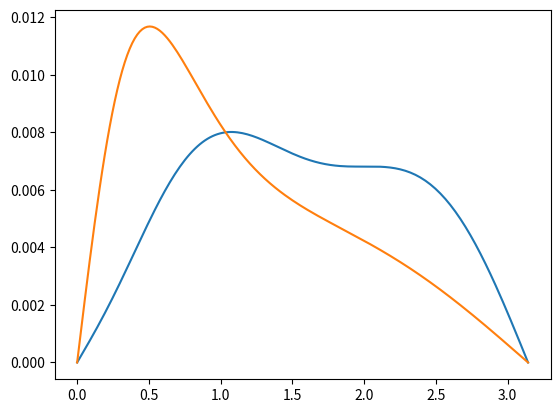

Generate this figure with matplotlib:
import numpy as np
import math
from scipy import constants
import matplotlib.pyplot as plt


# constants
mc2 = constants.m_e * constants.c**2

# gamma matrices
G = np.array([	\
	[	\
		[1, 0, 0, 0],	\
		[0, 1, 0, 0],	\
		[0, 0, -1, 0],	\
		[0, 0, 0, -1]	\
	], [	\
		[0, 0, 0, 1],	\
		[0, 0, 1, 0],	\
		[0,	-1, 0, 0],	\
		[-1, 0, 0, 0]	\
	], [	\
		[0, 0, 0, -1j],	\
		[0, 0, 1j, 0],	\
		[0,	1j, 0, 0],	\
		[-1j, 0, 0, 0]	\
	], [	\
		[0, 0, 1, 0],	\
		[0, 0, 0, -1],	\
		[-1, 0, 0, 0],	\
		[0, 1, 0, 0]	\
	]	\
], dtype = "complex128")

# 4-momentum class
class Momentum4 :

	def __init__(self, p3 = np.array([0.0, 0.0, 0.0])) :
		self.p4 = np.zeros((4, ))
		for i in range(3) :
			self.p4[i + 1] = p3[i]

	#def set_p3(self, p3) :
	#	for i in range(3) :
	#		self.p4[i + 1] = p3[i]
		
	def contr(self) :
		mat = np.zeros((4, 4), dtype = "complex128")
		mat += G[0] * self.p4[0]
		for i in range(3) :
			mat += G[i + 1] * self.p4[i + 1]
			#mat -= G[i + 1] * self.p4[i + 1]
		return mat
	
	def __add__(self, k) :
		q = Momentum4()
		for i in range(4) :
			q.p4[i] = self.p4[i] + k.p4[i]
		return q
	
	def __sub__(self, k) :
		q = Momentum4()
		for i in range(4) :
			q.p4[i] = self.p4[i] - k.p4[i]
		return q

	def __mul__(self, k) :
		pr = self.p4[0] * k.p4[0]
		for i in range(3) :
			pr -= self.p4[i + 1] * k.p4[i + 1]
		return pr

class Polarization4(Momentum4) :
	
	def contrv(self) :
		mat = np.zeros((4, 4), dtype = "complex128")
		mat += G[0] * self.p4[0]
		for i in range(3) :
			mat -= G[i + 1] * self.p4[i + 1]
			#mat += G[i + 1] * self.p4[i + 1]
		return mat

class Momentum4Photon(Momentum4) :
	
	def __init__(self, p3 = np.array([0.0, 0.0, 0.0])) :
		super().__init__(p3)
		self.p4[0] = np.linalg.norm(p3)

class Momentum4Electron(Momentum4) :
	
	def __init__(self, p3 = np.array([0.0, 0.0, 0.0])) :
		super().__init__(p3)
		self.p4[0] = np.sqrt(1.0 + np.dot(p3, p3))


# spinors of a free electron
# [redacted]
def u(p, s) :
	# energy
	E = p.p4[0]
	# normalization factor
	factor = np.sqrt(0.5 * (E + 1.0))
	# spinor
	a_u = np.zeros((4, ), dtype = "complex128")
	# spin + or -
	if s > 0.0 :	# spin +
		a_u[0] = 1.0
		a_u[1] = 0.0
		a_u[2] = p.p4[3] / (E + 1.0)
		a_u[3] = (p.p4[1] + 1j * p.p4[2]) / (E + 1.0)
	else :	# spin -
		a_u[0] = 0.0
		a_u[1] = 1.0
		a_u[2] = (p.p4[1] - 1j * p.p4[2]) / (E + 1.0)
		a_u[3] = - p.p4[3] / (E + 1.0)
	
	return a_u

def ubar(p, s) :
	# energy
	E = p.p4[0]
	# normalization factor
	factor = np.sqrt(0.5 * (E + 1.0))
	# spinor
	a_u = np.zeros((4, ), dtype = "complex128")
	# spin + or -
	if s > 0.0 :	# spin +
		a_u[0] = 1.0
		a_u[1] = 0.0
		a_u[2] = p.p4[3] / (E + 1.0)
		a_u[3] = (p.p4[1] - 1j * p.p4[2]) / (E + 1.0)
	else :	# spin -
		a_u[0] = 0.0
		a_u[1] = 1.0
		a_u[2] = (p.p4[1] + 1j * p.p4[2]) / (E + 1.0)
		a_u[3] = - p.p4[3] / (E + 1.0)
	
	return np.matmul(a_u, G[0])

# fermion propagator
def propag(p, k, sgn = 1.0) :
	# matrix
	mat = np.zeros((4, 4), dtype = "complex128")
	if sgn > 0.0 :
		pk = (p + k) * (p + k) - 1.0
		mat = (0.5j / pk) * (p.contr() + k.contr() + np.eye(4, dtype = "complex128"))
	else :
		pk = (p - k) * (p - k) - 1.0
		mat = (0.5j / pk) * (p.contr() - k.contr() + np.eye(4, dtype = "complex128"))
	return mat

# second-order Compton scattering amplitude
def amp_compton(p_in, s_in, k_in, e_in, p_out, s_out, k_out, e_out) :
	# factor, fine-structure constant
	factor = -1 * constants.alpha
	# u
	term_u_out = ubar(p_out, s_out)
	term_u_in = u(p_in, s_in)
	# e contraction
	term_e_out = e_out.contrv()
	term_e_in = e_in.contrv()
	# propagator
	pr1 = propag(p_in, k_in)
	pr2 = propag(p_in, k_out, sgn = -1.0)
	# calculation
	v1 = np.matmul( term_e_out, np.matmul( pr1, np.matmul(term_e_in, term_u_in.T) ) ).T
	v2 = np.matmul( term_e_in, np.matmul( pr2, np.matmul(term_e_out, term_u_in.T) ) ).T
	amp1 = factor * np.dot(term_u_out, v1)
	amp2 = factor * np.dot(term_u_out, v2)

	return amp1 + amp2

# second-order Compton scattering S-matrix, NOT normalized properly
def smatrix_compton(p_in, s_in, k_in, e_in, p_out, s_out, k_out, e_out) :
	# amplitude
	amp = amp_compton(p_in, s_in, k_in, e_in, p_out, s_out, k_out, e_out)
	# factor
	ene_in = p_in.p4[0]
	ene_out = p_out.p4[0]
	k0_in = k_in.p4[0]
	k0_out = k_out.p4[0]
	factor = np.sqrt(ene_in * ene_out * k0_in * k0_out)
	#factor = ene_out * k0_out

	#return amp / factor
	#return amp * factor
	return amp

# cross section, NOT normalized properly
def cs_compton(p_in, s_in, k_in, e_in, p_out, s_out, k_out, e_out) :
	# smatrix
	smatrix = smatrix_compton(p_in, s_in, k_in, e_in, p_out, s_out, k_out, e_out)
	# factor
	#kappa = k_in / np.linalg.norm(k_in)
	#v_rel = np.linalg.norm(k_in - p_in) * constants.c

	#return (smatrix * smatrix.conjugate()).real / v_rel
	return (smatrix * smatrix.conjugate()).real

# test
def energy_ratio(e_init, theta) : 
	return 1.0 / (1.0 + (e_init / 511.0) * (1 - math.cos(theta)))

# r0 [m]
def KN_cross_diff(e_init, theta, r0 = 2.818e-15) :
	hoge = energy_ratio(e_init, theta)
	s = math.sin(theta)
	return 0.5 * r0 * r0 * hoge * hoge * (hoge + 1.0 / hoge - s * s)

def KN_cross_theta(e_init, theta) : 
	return 2.0 * math.pi * KN_cross_diff(e_init, theta) * math.sin(theta)

# test
def main() :
	# norm
	def find_norm(p_in, k_in, theta, phi) :
		kappa = np.array([np.sin(theta) * np.cos(phi), np.sin(theta) * np.sin(phi), np.cos(theta)])
		norm_k_in = k_in.p4[0]
		ene_in = p_in.p4[0]
		numer = p_in * k_in
		denom = ene_in + norm_k_in - np.dot((p_in + k_in).p4[1:4], kappa)
		return numer / denom
	
	def get_ortho3(k) :
		k3 = k.p4[1:4]
		v = np.array([1.0, 0.0, 0.0])
		v2 = np.array([0.0, 1.0, 0.0])
		if np.dot(v, k3) > np.dot(v2, k3) :
			v = v2
		u1 = np.cross(k3, v)
		u1 /= np.linalg.norm(u1)
		u2 = np.cross(k3, u1)
		u2 /= np.linalg.norm(u2)
		return Polarization4(u1), Polarization4(u2)
	
	ene_in = 1000.0e3 * constants.e	# J
	# k_in, e_in
	k_in = Momentum4Photon([0.0, 0.0, ene_in / mc2])
	e_in = Polarization4([1.0, 0.0, 0.0])
	p_in = Momentum4Electron()
	# storage
	a_theta = np.linspace(0.0, constants.pi, 181)
	a_val = np.array([])
	for theta in a_theta :
		phi = 0.25 * constants.pi
		k0_out = find_norm(p_in, k_in, theta, phi)
		k_out = Momentum4Photon([k0_out * np.sin(theta) * np.cos(phi), k0_out * np.sin(theta) * np.sin(phi), k0_out * np.cos(theta)])
		#p_out = (k_in + p_in) - k_out
		p_out = Momentum4Electron((k_in + p_in - k_out).p4[1:4])
		e_out_1, e_out_2 = get_ortho3(k_out)
		# S-matrix
		den = 0.0
		#for s_in, s_out in [[-0.5, -0.5], [0.5, 0.5], [-0.5, 0.5], [0.5, -0.5]] :
		for s_in, s_out in [[0.5, 0.5], [-0.5, -0.5]] :
			smatrix_1 = smatrix_compton(p_in, s_in, k_in, e_in, p_out, s_out, k_out, e_out_1)
			smatrix_2 = smatrix_compton(p_in, s_in, k_in, e_in, p_out, s_out, k_out, e_out_2)
			den += (smatrix_1 * smatrix_1.conjugate()).real + (smatrix_2 * smatrix_2.conjugate()).real
		a_val = np.append(a_val, den * np.sin(theta))
	# plot
	plt.plot(a_theta, a_val / np.sum(a_val))
	y_kn = np.array([KN_cross_theta(ene_in / 1.0e3 / constants.e, theta) for theta in a_theta])
	plt.plot(a_theta, y_kn / np.sum(y_kn))
	plt.show()


if __name__ == "__main__" :
	main()
